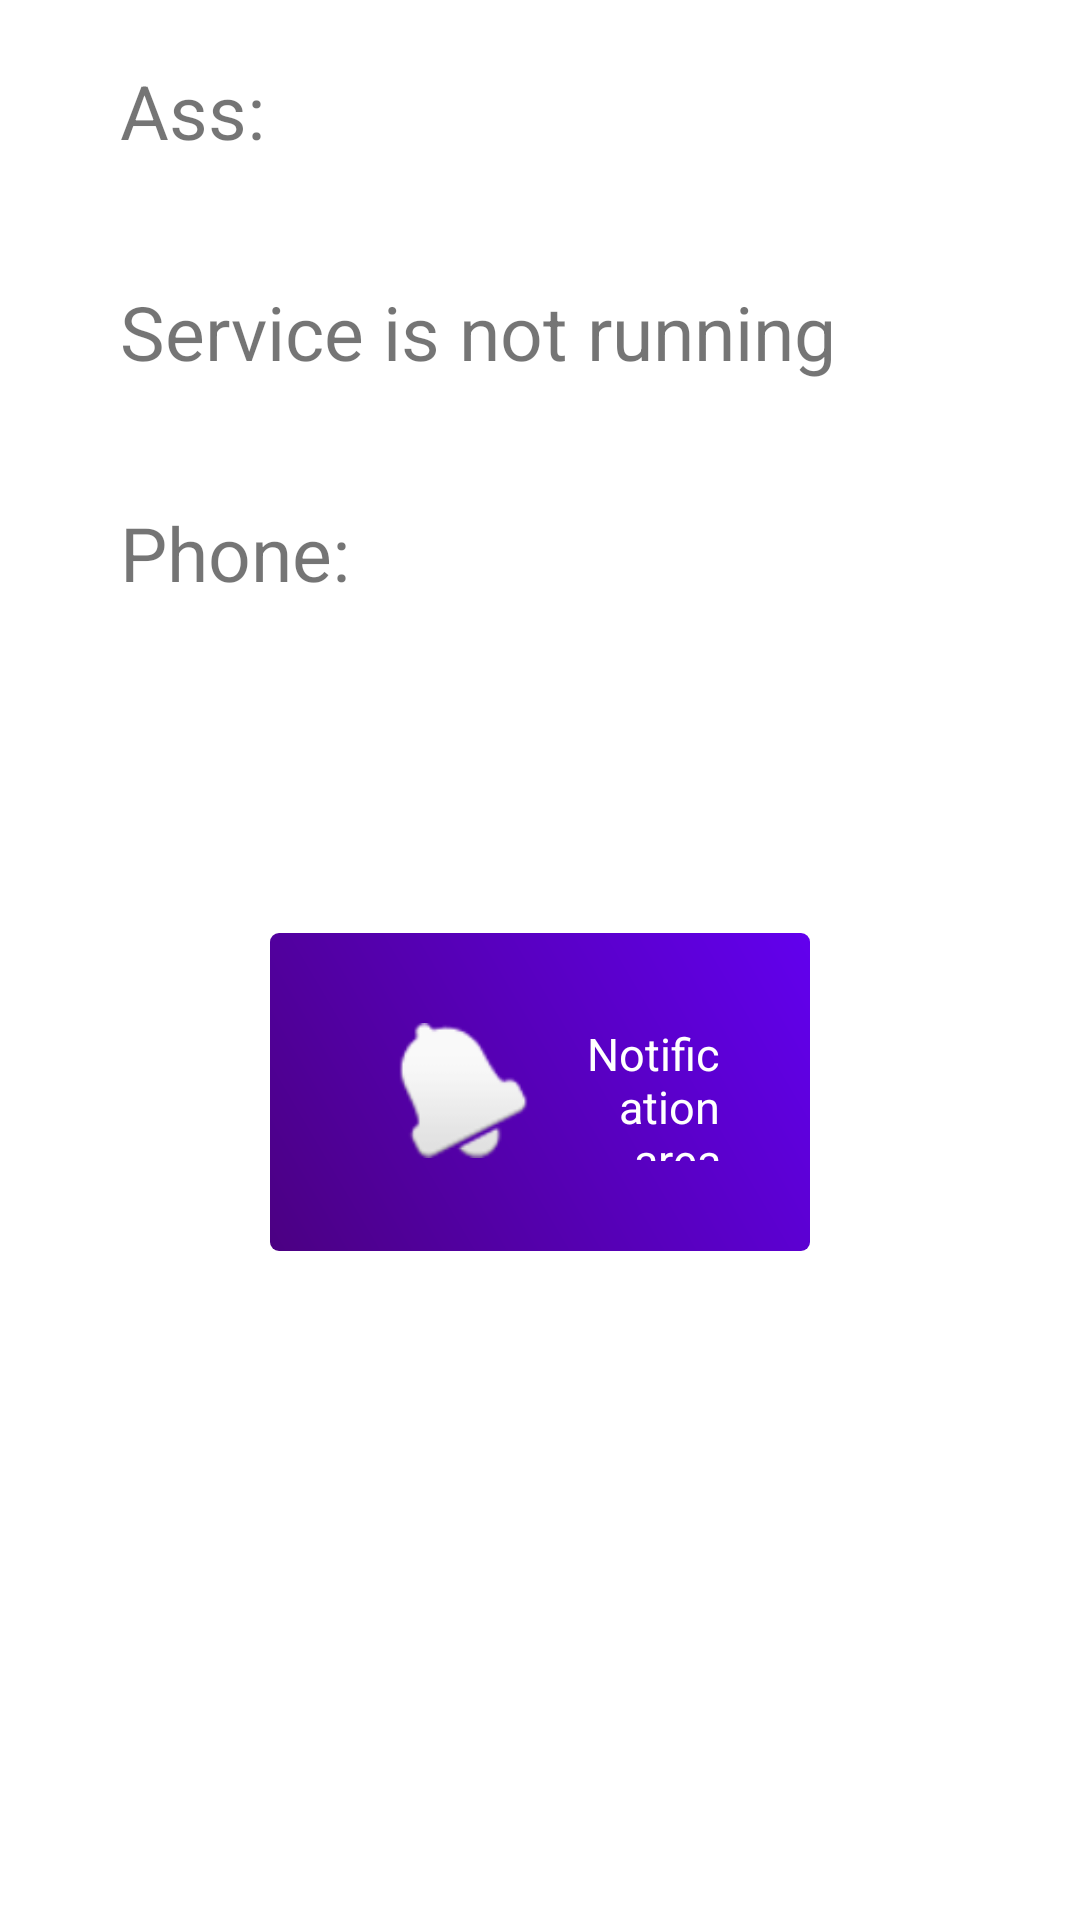

This screen was rendered from an Android layout file. Write that file and the resources it references.
<!-- AndroidManifest.xml: application theme Theme.SMSForwarder -->
<!-- res/layout/content_main.xml -->
<?xml version="1.0" encoding="utf-8"?>
<LinearLayout xmlns:android="http://schemas.android.com/apk/res/android"
    xmlns:app="http://schemas.android.com/apk/res-auto"
    xmlns:tools="http://schemas.android.com/tools"
    android:layout_width="match_parent"
    android:layout_height="match_parent"
    android:orientation="vertical"
    app:layout_behavior="@string/appbar_scrolling_view_behavior">

    <TextView
        android:id="@+id/tvAss"
        android:layout_marginVertical="20dp"
        android:layout_marginHorizontal="40dp"
        android:layout_width="match_parent"
        android:layout_height="wrap_content"
        android:text="Ass: "
        android:textSize="25dp"/>

    <TextView
        android:id="@+id/tvStatus"
        android:layout_marginVertical="20dp"
        android:layout_marginHorizontal="40dp"
        android:layout_width="match_parent"
        android:layout_height="wrap_content"
        android:text="Service is not running"
        android:textSize="25dp"/>

    <TextView
        android:id="@+id/tvTarget"
        android:layout_marginVertical="20dp"
        android:layout_marginHorizontal="40dp"
        android:layout_width="match_parent"
        android:layout_height="wrap_content"
        android:text="Phone: "
        android:textSize="25dp"/>



    <RelativeLayout
        android:layout_margin="90dp"
        android:id="@+id/btn_silent_mode"
        android:layout_toEndOf="@+id/tvTarget"
        android:background="@drawable/button_add"
        android:clickable="true"
        android:focusable="true"
        android:padding="30dp"
        android:foreground="?attr/selectableItemBackground"
        android:layout_width="match_parent"
        android:layout_height="wrap_content">

        <ImageView
            android:id="@+id/ivNotification"
            android:layout_width="74dp"
            android:layout_height="45dp"
            android:paddingStart="5dp"
            android:paddingEnd="10dp"
            android:src="@android:drawable/ic_popup_reminder" />

        <TextView
            android:id="@+id/txtBtn_notification"
            android:layout_width="147dp"
            android:layout_height="46dp"
            android:layout_alignParentEnd="true"
            android:layout_marginEnd="0dp"
            android:layout_toEndOf="@+id/ivNotification"
            android:gravity="end|center_horizontal"
            android:text="Notification area"
            android:textColor="@android:color/white"
            android:textSize="15sp" />

    </RelativeLayout>
</LinearLayout>
<!-- resources referenced by this layout -->
<resources>
  <!-- drawable button_add (drawable) -->
  <?xml version="1.0" encoding="utf-8"?>
  <shape xmlns:android="http://schemas.android.com/apk/res/android" >
      
      <corners 
          android:radius="3dp"/>
      
      <gradient android:type="linear"
          android:startColor="@color/purple_200"
          android:endColor="@color/purple_500"
          android:angle="45"/>
  
  </shape>
  <style name="Theme.SMSForwarder" parent="Theme.MaterialComponents.DayNight.DarkActionBar">
          
          <item name="colorPrimary">@color/purple_500</item>
          <item name="colorPrimaryVariant">@color/purple_700</item>
          <item name="colorOnPrimary">@color/white</item>
          
          <item name="colorSecondary">@color/teal_200</item>
          <item name="colorSecondaryVariant">@color/teal_700</item>
          <item name="colorOnSecondary">@color/black</item>
          
          <item name="android:statusBarColor" tools:targetApi="l">?attr/colorPrimaryVariant</item>
          
      </style>
  <color name="purple_200">#4B0082</color>
  <color name="purple_500">#FF6200EE</color>
  <color name="purple_700">#FF3700B3</color>
  <color name="white">#FFFFFFFF</color>
  <color name="teal_200">#9400D3</color>
  <color name="teal_700">#8A2BE2</color>
  <color name="black">#FF000000</color>
</resources>
